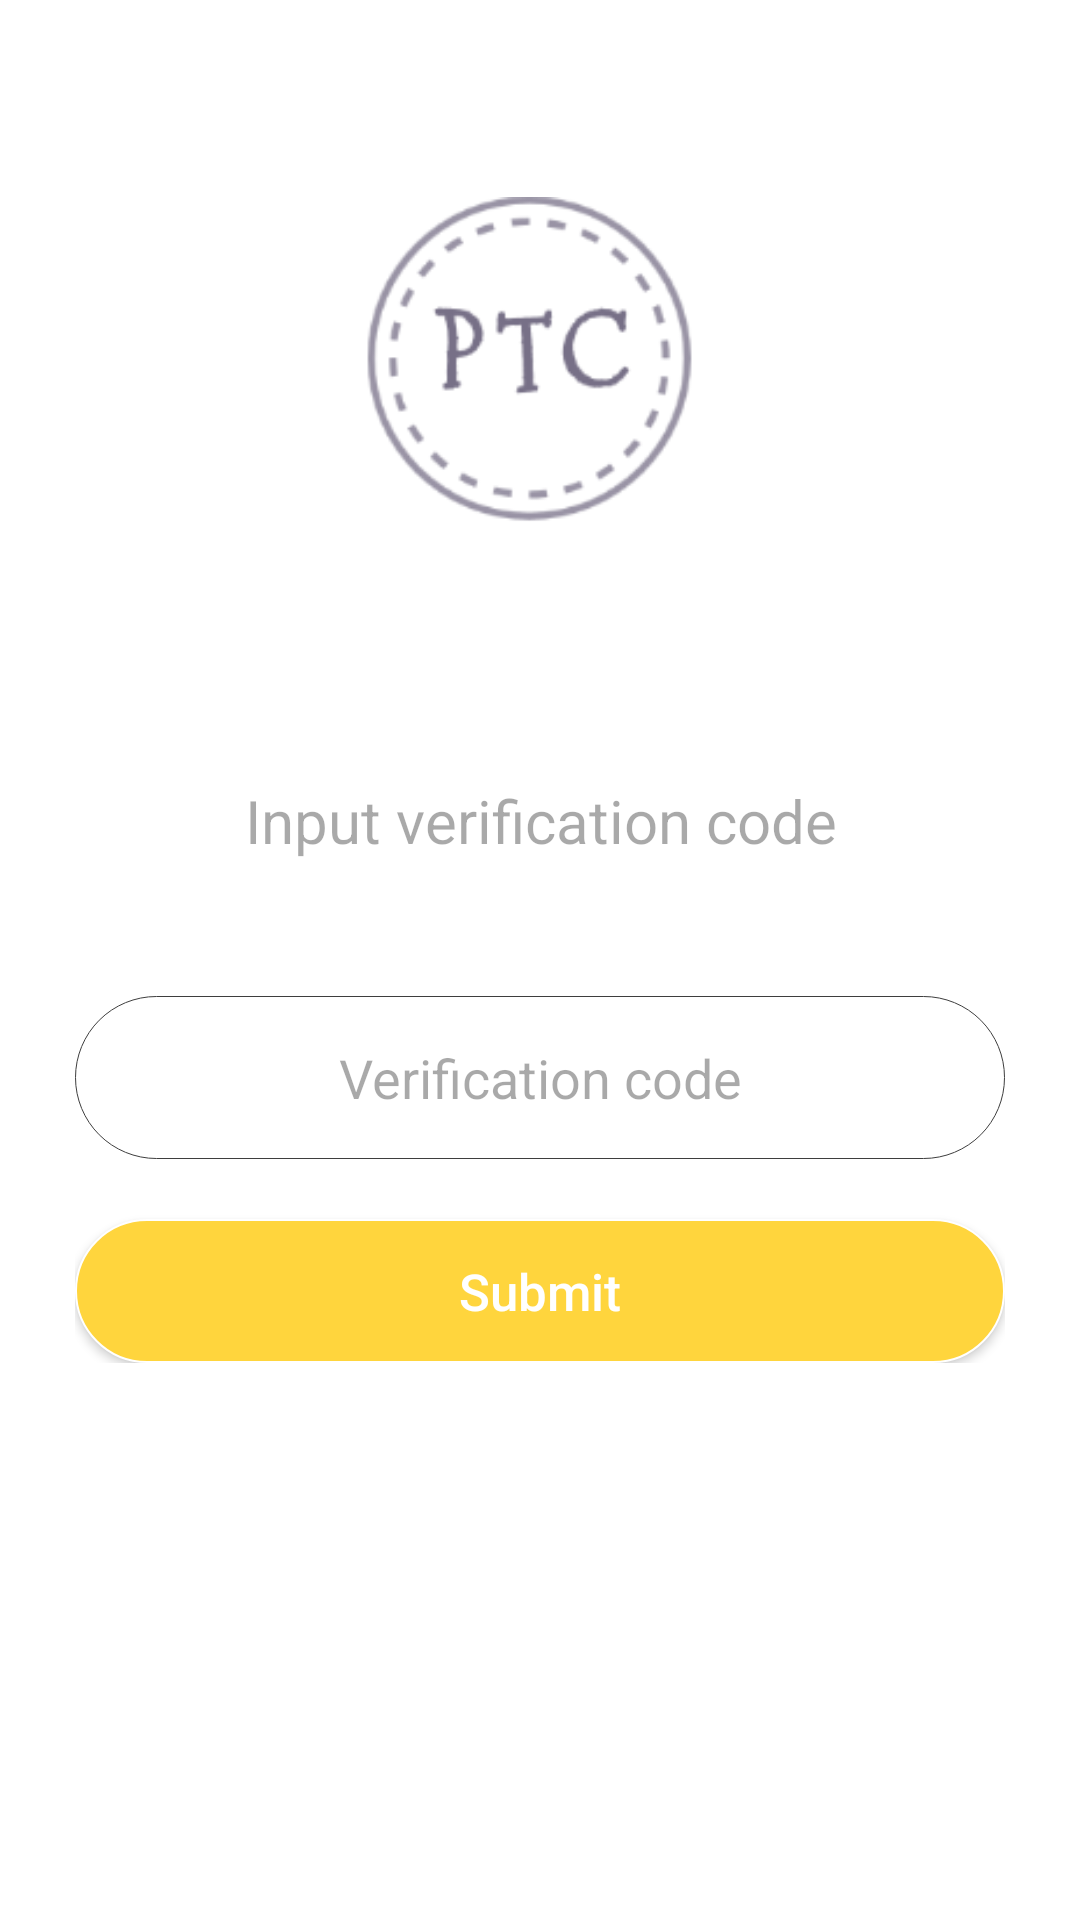

Produce the Android XML layout that renders to this screen, including the resource entries it uses.
<!-- AndroidManifest.xml: application theme AppTheme.NoActionBar -->
<!-- res/layout/activity_verification.xml -->
<?xml version="1.0" encoding="utf-8"?>
<RelativeLayout xmlns:android="http://schemas.android.com/apk/res/android"
    xmlns:tools="http://schemas.android.com/tools"
    android:layout_width="match_parent"
    android:layout_height="match_parent"
    android:background="@color/White"
    tools:context=".Ui.Login.verification">

    <LinearLayout
        android:id="@+id/logo"
        android:layout_width="match_parent"
        android:layout_height="wrap_content"
        android:orientation="vertical"
        android:layout_marginStart="25dp"
        android:layout_marginEnd="25dp"
        android:layout_marginTop="50dp"
        android:gravity="center">

        <ImageView
            android:layout_width="wrap_content"
            android:layout_height="wrap_content"
            android:src="@drawable/logo"
            android:contentDescription="@string/logo"
            android:layout_marginBottom="20dp"/>

    </LinearLayout>

    <LinearLayout
        android:id="@+id/input_area"
        android:layout_width="match_parent"
        android:layout_height="wrap_content"
        android:orientation="vertical"
        android:layout_below="@id/logo"
        android:layout_marginTop="50dp"
        android:layout_marginStart="25dp"
        android:layout_marginEnd="25dp">


        <TextView
            android:layout_width="match_parent"
            android:layout_height="wrap_content"
            android:text="@string/input_verification_code"
            android:textSize="20sp"
            android:gravity="center"
            android:fontFamily="sans-serif"
            android:textColor="@color/Black"
            android:layout_marginBottom="25dp"
            android:paddingBottom="20dp"/>

        <EditText
            android:id="@+id/code"
            android:layout_width="match_parent"
            android:layout_height="wrap_content"
            android:background="@drawable/edit_text"
            android:digits="0123456789"

            android:gravity="center"
            android:hint="@string/verification_code"
            android:importantForAutofill="no"
            android:inputType="phone"
            android:padding="15dp"
            android:textColorHint="@color/Black" />

        <Button
            android:id="@+id/verify"
            android:layout_width="match_parent"
            android:layout_height="wrap_content"
            android:layout_marginTop="20dp"
            android:background="@drawable/button"
            android:foreground="?android:attr/selectableItemBackground"
            android:text="@string/submit"
            android:textAllCaps="false"
            android:textColor="#ffffff"
            android:textSize="17sp" />


    </LinearLayout>

</RelativeLayout>
<!-- resources referenced by this layout -->
<resources>
  <color name="Black">#56000000</color>
  
      //My creation
  <color name="White">#ffffff</color>
  <!-- drawable button (drawable) -->
  <?xml version="1.0" encoding="utf-8"?>
  <layer-list xmlns:android="http://schemas.android.com/apk/res/android">
      <item>
          <shape>
              <corners android:radius="30dp"/>
              <solid android:color="@color/Yellow"/>
              <stroke android:width="0.5dp" android:color="#ffffff"/>
          </shape>
      </item>
  
  </layer-list>
  <!-- drawable edit_text (drawable) -->
  <?xml version="1.0" encoding="utf-8"?>
  <layer-list xmlns:android="http://schemas.android.com/apk/res/android">
  
      <item>
          <shape>
              <corners android:radius="30dp"/>
              <solid android:color="#ffffff"/>
              <stroke android:width="0.2dp" android:color="#3e3e3e"/>
          </shape>
      </item>
  
  </layer-list>
  <!-- drawable logo: png bitmap (drawable-v24, 10603 bytes) -->
  <string name="input_verification_code">Input verification code</string>
  <string name="logo">Logo</string>
  <string name="submit">Submit</string>
  <string name="verification_code">Verification code</string>
  <style name="AppTheme.NoActionBar">
          <item name="windowActionBar">false</item>
          <item name="windowNoTitle">true</item>
      </style>
  <color name="Yellow">#FFD53D</color>
</resources>
